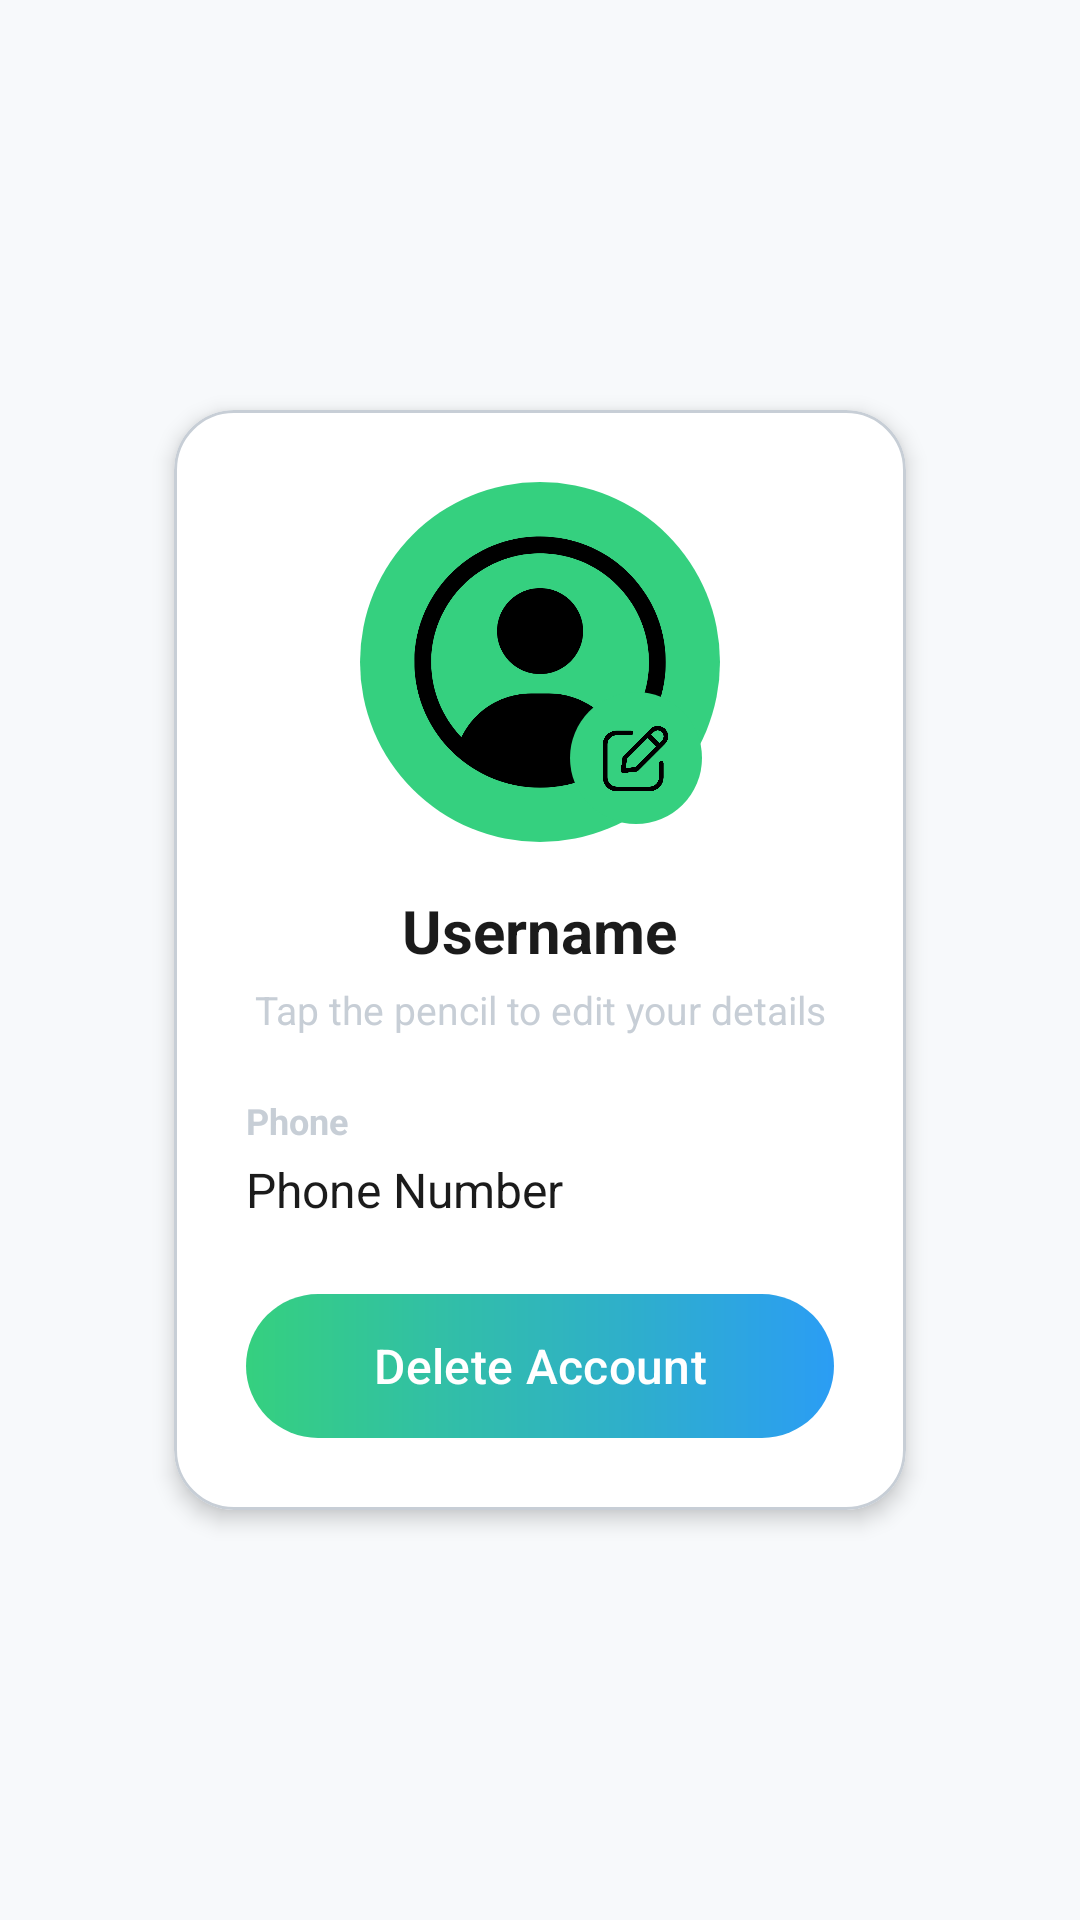

Layout XML and referenced resources for this Android screen:
<!-- AndroidManifest.xml: application theme Theme.Duowalk -->
<!-- res/layout/activity_profile.xml -->
<?xml version="1.0" encoding="utf-8"?>
<androidx.constraintlayout.widget.ConstraintLayout xmlns:android="http://schemas.android.com/apk/res/android"
    xmlns:app="http://schemas.android.com/apk/res-auto"
    xmlns:tools="http://schemas.android.com/tools"
    android:id="@+id/rootProfile"
    android:layout_width="match_parent"
    android:layout_height="match_parent"
    android:background="@color/duowalk_background_light"
    android:padding="24dp"
    tools:context=".activities.ProfileActivity">

    <com.google.android.material.card.MaterialCardView
        android:id="@+id/cardProfile"
        android:layout_width="0dp"
        android:layout_height="wrap_content"
        android:layout_marginStart="24dp"
        android:layout_marginEnd="24dp"
        app:cardCornerRadius="20dp"
        app:cardElevation="4dp"
        app:cardBackgroundColor="@color/white"
        app:strokeWidth="1dp"
        app:strokeColor="@color/duowalk_gray_neutral"
        app:cardUseCompatPadding="true"
        app:layout_constraintTop_toTopOf="parent"
        app:layout_constraintBottom_toBottomOf="parent"
        app:layout_constraintStart_toStartOf="parent"
        app:layout_constraintEnd_toEndOf="parent">

        <LinearLayout
            android:layout_width="match_parent"
            android:layout_height="wrap_content"
            android:orientation="vertical"
            android:padding="24dp"
            android:gravity="center_horizontal">

            
            <FrameLayout
                android:layout_width="wrap_content"
                android:layout_height="wrap_content"
                android:layout_marginBottom="16dp">

                
                <ImageView
                    android:id="@+id/btn_profile"
                    android:layout_width="120dp"
                    android:layout_height="120dp"
                    android:background="@drawable/duowalk_button_bg"
                    android:contentDescription="Profile"
                    android:scaleType="centerInside"
                    android:src="@drawable/profile" />

                
                <ImageButton
                    android:id="@+id/btn_edit_profile"
                    android:layout_width="44dp"
                    android:layout_height="44dp"
                    android:layout_gravity="bottom|end"
                    android:layout_margin="6dp"
                    android:background="@drawable/duowalk_button_bg"
                    android:contentDescription="Edit profile"
                    android:scaleType="centerInside"
                    android:src="@drawable/edit" />
            </FrameLayout>

            
            <TextView
                android:id="@+id/tv_username"
                android:layout_width="wrap_content"
                android:layout_height="wrap_content"
                android:text="Username"
                android:textSize="20sp"
                android:textStyle="bold"
                android:textColor="@color/duowalk_text_dark"
                android:gravity="center" />

            
            <TextView
                android:id="@+id/tv_profile_hint"
                android:layout_width="wrap_content"
                android:layout_height="wrap_content"
                android:layout_marginTop="4dp"
                android:text="Tap the pencil to edit your details"
                android:textSize="13sp"
                android:textColor="@color/duowalk_gray_neutral"
                android:gravity="center" />

            <View
                android:layout_width="match_parent"
                android:layout_height="20dp" />

            
            <TextView
                android:layout_width="match_parent"
                android:layout_height="wrap_content"
                android:text="Phone"
                android:textSize="12sp"
                android:textStyle="bold"
                android:textColor="@color/duowalk_gray_neutral" />

            
            <TextView
                android:id="@+id/tv_phonenum"
                android:layout_width="match_parent"
                android:layout_height="wrap_content"
                android:layout_marginTop="4dp"
                android:text="Phone Number"
                android:textSize="16sp"
                android:textColor="@color/duowalk_text_dark" />

            <View
                android:layout_width="match_parent"
                android:layout_height="24dp" />

            
            <com.google.android.material.button.MaterialButton
                android:id="@+id/btn_delete_user"
                android:layout_width="match_parent"
                android:layout_height="48dp"
                android:text="Delete Account"
                android:textAllCaps="false"
                android:textSize="16sp"
                android:textColor="@color/white"
                android:background="@drawable/bg_auth_button"
                app:backgroundTint="@null" />

        </LinearLayout>
    </com.google.android.material.card.MaterialCardView>

</androidx.constraintlayout.widget.ConstraintLayout>
<!-- resources referenced by this layout -->
<resources>
  <color name="duowalk_background_light">#F7F9FB</color>
  <color name="duowalk_gray_neutral">#C7CED6</color>
  <color name="duowalk_text_dark">#1B1B1B</color>
  <color name="white">#FFFFFFFF</color>
  <!-- drawable bg_auth_button (drawable) -->
  <?xml version="1.0" encoding="utf-8"?>
  <shape xmlns:android="http://schemas.android.com/apk/res/android">
      <corners android:radius="999dp" />
      <gradient
          android:type="linear"
          android:angle="0"
          android:startColor="@color/duowalk_primary_gradient_start"
          android:endColor="@color/duowalk_primary_gradient_end" />
  </shape>
  <!-- drawable duowalk_button_bg (drawable) -->
  <?xml version="1.0" encoding="utf-8"?>
  <ripple xmlns:android="http://schemas.android.com/apk/res/android"
      android:color="@color/duowalk_primary_blue">
  
      <item>
          <shape android:shape="oval">
              <solid android:color="@color/duowalk_primary_green" />
              <size android:width="50dp" android:height="50dp"/>
          </shape>
      </item>
  </ripple>
  <!-- drawable edit: png bitmap (drawable, 18596 bytes) -->
  <!-- drawable profile: png bitmap (drawable, 30834 bytes) -->
  <style name="Theme.Duowalk" parent="Base.Theme.Duowalk" />
  <color name="duowalk_primary_gradient_start">#35D07F</color>
  <color name="duowalk_primary_gradient_end">#2B9DF4</color>
  <color name="duowalk_primary_blue">#2B9DF4</color>
  <color name="duowalk_primary_green">#35D07F</color>
  <style name="Base.Theme.Duowalk" parent="Theme.Material3.DayNight.NoActionBar">
          
          
          <item name="android:windowBackground">@color/duowalk_background_light</item>
  
      </style>
</resources>
